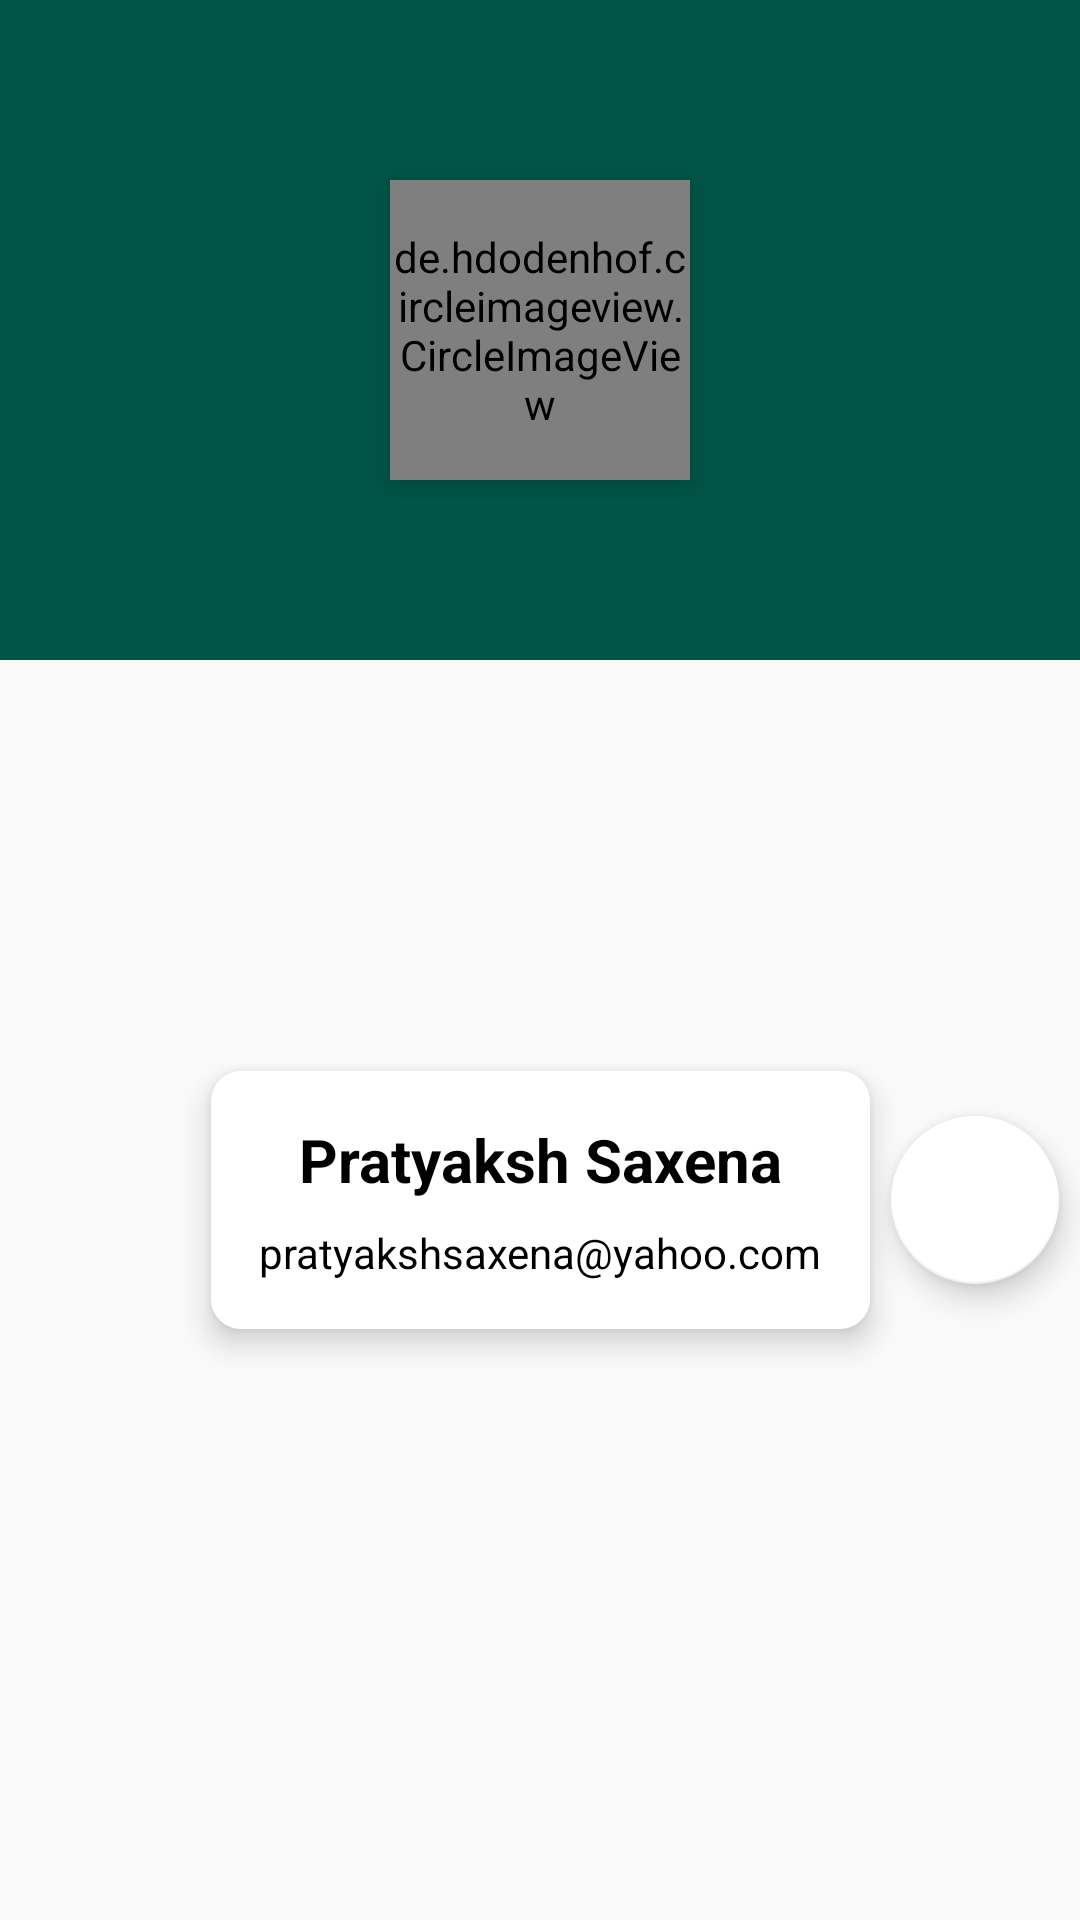

This screen was rendered from an Android layout file. Write that file and the resources it references.
<!-- AndroidManifest.xml: application theme AppTheme -->
<!-- res/layout/profile_data_layout.xml -->
<?xml version="1.0" encoding="utf-8"?>
<androidx.constraintlayout.widget.ConstraintLayout xmlns:android="http://schemas.android.com/apk/res/android"
    xmlns:app="http://schemas.android.com/apk/res-auto"
    xmlns:tools="http://schemas.android.com/tools"
    android:layout_width="match_parent"
    android:layout_height="wrap_content">

    <com.google.android.material.floatingactionbutton.FloatingActionButton
        android:id="@+id/floatingActionButton"
        android:layout_width="wrap_content"
        android:layout_height="wrap_content"
        android:layout_marginStart="16dp"
        android:layout_marginEnd="16dp"
        android:clickable="true"
        android:tint="@color/colorPrimary"
        app:layout_constraintBottom_toBottomOf="@+id/linearLayout7"
        app:layout_constraintEnd_toEndOf="parent"
        app:layout_constraintStart_toEndOf="@+id/linearLayout7"
        app:layout_constraintTop_toTopOf="@+id/linearLayout7"
        app:srcCompat="@drawable/settings" />

    <LinearLayout
        android:id="@+id/linearLayout6"
        android:layout_width="0dp"
        android:layout_height="220dp"
        android:background="@color/colorPrimary"
        android:orientation="horizontal"
        app:layout_constraintEnd_toEndOf="parent"
        app:layout_constraintStart_toStartOf="parent"
        app:layout_constraintTop_toTopOf="parent" />

    <de.hdodenhof.circleimageview.CircleImageView
        android:id="@+id/profile_image"
        android:layout_width="100dp"
        android:layout_height="100dp"
        android:elevation="6dp"
        android:src="@drawable/profile_icon"
        app:civ_border_color="@color/colorAccent"
        app:civ_border_width="5dp"
        app:layout_constraintBottom_toBottomOf="@+id/linearLayout6"
        app:layout_constraintEnd_toEndOf="parent"
        app:layout_constraintStart_toStartOf="parent"
        app:layout_constraintTop_toTopOf="@+id/linearLayout6" />

    <LinearLayout
        android:id="@+id/linearLayout7"
        android:layout_width="wrap_content"
        android:layout_height="wrap_content"
        android:layout_marginTop="16dp"
        android:layout_marginBottom="16dp"
        android:background="@drawable/slider_background"
        android:elevation="6dp"
        android:orientation="vertical"
        android:padding="16dp"
        app:layout_constraintBottom_toBottomOf="parent"
        app:layout_constraintEnd_toEndOf="parent"
        app:layout_constraintStart_toStartOf="parent"
        app:layout_constraintTop_toBottomOf="@+id/profile_image">

        <TextView
            android:id="@+id/user_name"
            android:layout_width="match_parent"
            android:layout_height="wrap_content"
            android:layout_marginBottom="8dp"
            android:text="Pratyaksh Saxena"
            android:textAlignment="center"
            android:textColor="#000000"
            android:textSize="20sp"
            android:textStyle="bold" />

        <TextView
            android:id="@+id/user_email"
            android:layout_width="match_parent"
            android:layout_height="wrap_content"
            android:text="pratyakshsaxena@yahoo.com"
            android:textAlignment="center"
            android:textColor="#000000" />
    </LinearLayout>
</androidx.constraintlayout.widget.ConstraintLayout>
<!-- resources referenced by this layout -->
<resources>
  <color name="colorAccent">#FFFFFF</color>
  <color name="colorPrimary">#015548</color>
  <!-- drawable profile_icon: png bitmap (drawable, 7637 bytes) -->
  <!-- drawable slider_background (drawable) -->
  <?xml version="1.0" encoding="utf-8"?>
  <layer-list xmlns:android="http://schemas.android.com/apk/res/android">
  <item>
      <shape android:shape="rectangle">
          <solid android:color ="@color/colorAccent"/>
          <corners android:radius="10dp"/>
  
      </shape>
  </item>
  </layer-list>
  <style name="AppTheme" parent="Theme.AppCompat.Light.NoActionBar">
          
          <item name="colorPrimary">@color/colorPrimary</item>
          <item name="colorPrimaryDark">@color/colorPrimaryDark</item>
          <item name="colorAccent">@color/colorAccent</item>
      </style>
  <color name="colorPrimaryDark">#015548</color>
</resources>
